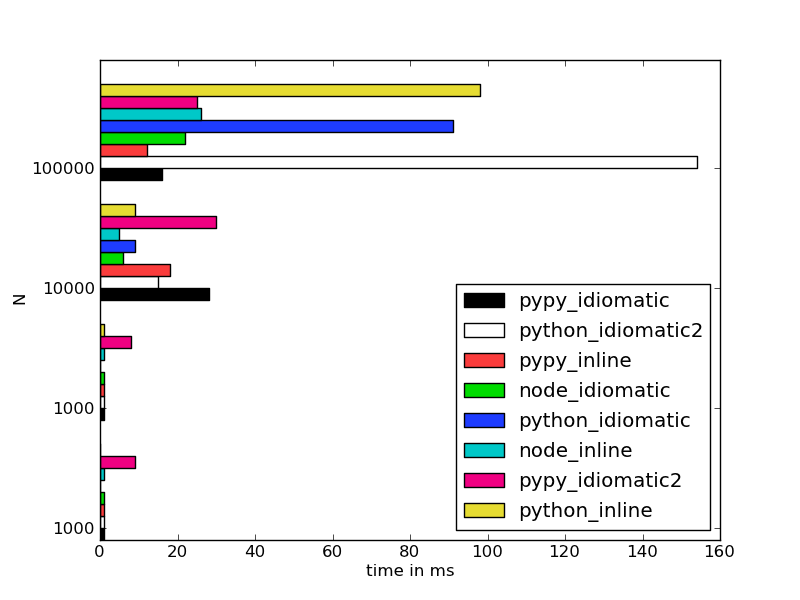

The file beside this chart, header and first rows:
n, pypy_inline, pypy_idiomatic, pypy_idiomatic2, python_inline, python_idiomatic, python_idiomatic2, node_inline, node_idiomatic
1000, 1, 1, 9, 0, 0, 1, 1, 1
1000, 1, 1, 8, 1, 0, 1, 1, 1
10000, 18, 28, 30, 9, 9, 15, 5, 6
100000, 12, 16, 25, 98, 91, 154, 26, 22
